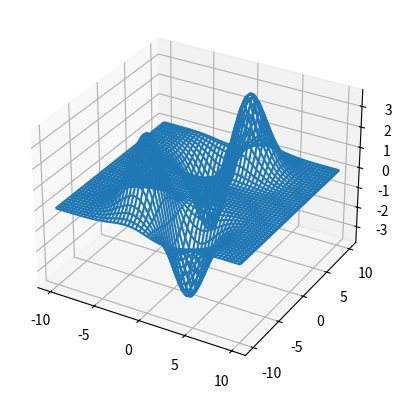

The matplotlib source for this figure:
#!/usr/bin/env python

import matplotlib.pyplot as plt
from numpy import exp
from numpy import pi
from numpy import linspace
from numpy import array
from numpy import meshgrid
from numpy.linalg import norm
from numpy import sqrt
from scipy.special import factorial
from mpl_toolkits.mplot3d import Axes3D

l = 10
x = linspace(-l, l, 100)
y = linspace(-l, l, 100)
z = linspace(-l, l, 100)
xv, yv = meshgrid(x, y)
#A = array([0., 0., 0.])
A = array([0., 0.])
lmn = array([1,7,0])
alpha = 0.1
def val(x, y):
    rp = sqrt((x-A[0])**2+(y-A[1])**2)
    N = (2*alpha/pi)**0.75 * ((8*alpha)**(lmn[0]+lmn[1]+lmn[1])*
        factorial(lmn[0])*factorial(lmn[1])*factorial(lmn[2])/
        factorial(2*lmn[0])*factorial(2*lmn[1])*factorial(2*lmn[2]))**0.5
    return N*exp(-1*alpha*(rp)**2)*(x-A[0])**lmn[0]*(y-A[1])**lmn[1]#*(z-A[2])**lmn[2]
    #return N*(x-A[0])**lmn[0]*(y-A[1])**lmn[1]#*(z-A[2])**lmn[2]
fig = plt.figure()
ax = fig.add_subplot(111, projection='3d')
ax.plot_wireframe(xv, yv, val(xv, yv))
plt.show()
